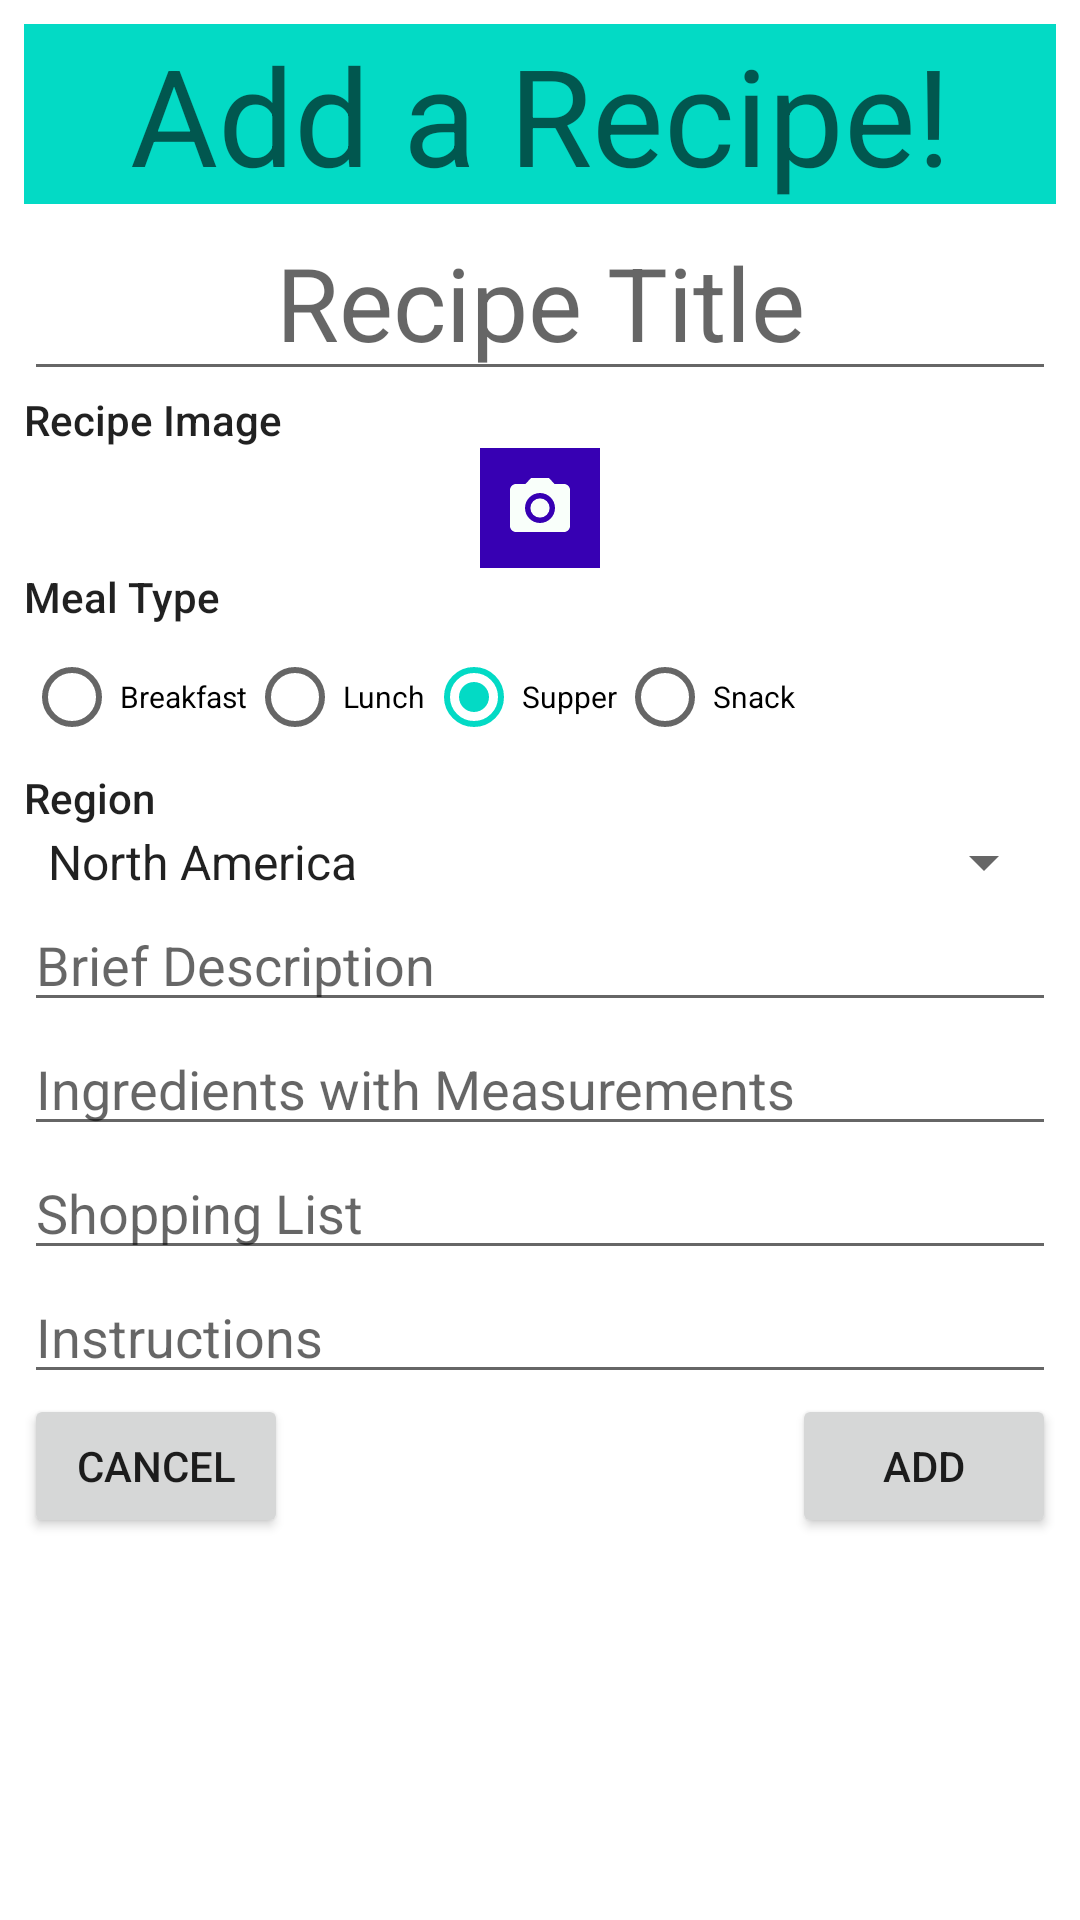

Here is an Android app screen rendered from its layout file. Give the layout XML and the strings, colors and styles it references.
<!-- AndroidManifest.xml: application theme Theme.FundamentalsCapstone -->
<!-- res/layout/fragment_add_recipe.xml -->
<?xml version="1.0" encoding="utf-8"?>
<ScrollView xmlns:android="http://schemas.android.com/apk/res/android"
    xmlns:app="http://schemas.android.com/apk/res-auto"
    xmlns:tools="http://schemas.android.com/tools"
    android:layout_width="match_parent"
    android:layout_height="match_parent"
    android:padding="8dp"
    tools:context=".AddRecipeFragment">

    <RelativeLayout
        android:layout_width="match_parent"
        android:layout_height="wrap_content">

        <TextView
            android:id="@+id/add_recipe_dialog_title"
            android:layout_width="match_parent"
            android:layout_height="wrap_content"
            android:background="@color/teal_200"
            android:gravity="center_horizontal"
            android:text="Add a Recipe!"
            android:textAppearance="@style/TextAppearance.AppCompat.Display2" />

        <EditText
            android:id="@+id/add_recipe_title_edittext"
            android:layout_width="match_parent"
            android:layout_height="wrap_content"
            android:layout_below="@id/add_recipe_dialog_title"
            android:gravity="center_horizontal"
            android:hint="Recipe Title"
            android:inputType="textPersonName"
            android:textAppearance="@style/TextAppearance.AppCompat.Display1" />

        <TextView
            android:id="@+id/add_image_label"
            android:layout_width="match_parent"
            android:layout_height="wrap_content"
            android:layout_below="@+id/add_recipe_title_edittext"
            android:gravity="left"
            android:text="Recipe Image"
            android:textAppearance="@style/TextAppearance.AppCompat.Body2" />

        <ImageButton
            android:id="@+id/add_recipe_imagebutton"
            android:layout_width="wrap_content"
            android:layout_height="wrap_content"
            android:layout_below="@+id/add_image_label"
            android:layout_centerHorizontal="true"
            android:background="@color/design_default_color_primary_dark"
            android:src="@drawable/ic_baseline_camera_alt_24"
            android:padding="8dp"/>

        <TextView
            android:id="@+id/meal_type_label"
            android:layout_width="match_parent"
            android:layout_height="wrap_content"
            android:layout_below="@+id/add_recipe_imagebutton"
            android:gravity="left"
            android:text="Meal Type"
            android:textAppearance="@style/TextAppearance.AppCompat.Body2" />

        <RadioGroup
            android:id="@+id/add_recipe_radiogroup"
            android:layout_width="match_parent"
            android:layout_height="wrap_content"
            android:layout_below="@id/meal_type_label"
            android:gravity="center_horizontal"
            android:orientation="horizontal">

            <RadioButton
                android:id="@+id/add_recipe_breakfast_button"
                android:layout_width="wrap_content"
                android:layout_height="wrap_content"
                android:text="Breakfast"
                android:textSize="10sp" />

            <RadioButton
                android:id="@+id/add_recipe_lunch_button"
                android:layout_width="wrap_content"
                android:layout_height="wrap_content"
                android:text="Lunch"
                android:textSize="10sp" />

            <RadioButton
                android:id="@+id/add_recipe_supper_button"
                android:layout_width="wrap_content"
                android:layout_height="wrap_content"
                android:checked="true"
                android:text="Supper"
                android:textSize="10sp" />

            <RadioButton
                android:id="@+id/add_recipe_snack_button"
                android:layout_width="wrap_content"
                android:layout_height="wrap_content"
                android:layout_weight="1"
                android:text="Snack"
                android:textSize="10sp" />
        </RadioGroup>

        <TextView
            android:id="@+id/region_label"
            android:layout_width="match_parent"
            android:layout_height="wrap_content"
            android:layout_below="@+id/add_recipe_radiogroup"
            android:gravity="left"
            android:text="Region"
            android:textAppearance="@style/TextAppearance.AppCompat.Body2" />

        <Spinner
            android:id="@+id/add_recipe_spinner"
            android:layout_width="match_parent"
            android:layout_height="wrap_content"
            android:layout_below="@id/region_label"
            android:entries="@array/region_array"
            android:gravity="center_horizontal" />

        <EditText
            android:id="@+id/add_recipe_brief_description"
            android:layout_width="match_parent"
            android:layout_height="wrap_content"
            android:layout_below="@id/add_recipe_spinner"
            android:gravity="start|top"
            android:hint="Brief Description"
            android:inputType="textMultiLine" />

        <EditText
            android:id="@+id/add_recipe_ingredients_with_measurements"
            android:layout_width="match_parent"
            android:layout_height="wrap_content"
            android:layout_below="@+id/add_recipe_brief_description"
            android:gravity="start|top"
            android:hint="Ingredients with Measurements"
            android:inputType="textMultiLine" />

        <EditText
            android:id="@+id/add_recipe_ingredients_for_shopping"
            android:layout_width="match_parent"
            android:layout_height="wrap_content"
            android:layout_below="@id/add_recipe_ingredients_with_measurements"
            android:gravity="start|top"
            android:hint="Shopping List"
            android:inputType="textMultiLine" />

        <EditText
            android:id="@+id/add_recipe_instructions"
            android:layout_width="match_parent"
            android:layout_height="wrap_content"
            android:layout_below="@+id/add_recipe_ingredients_for_shopping"
            android:gravity="start|top"
            android:hint="Instructions"
            android:inputType="textMultiLine" />

        <Button
            android:id="@+id/add_recipe_cancel_button"
            android:layout_width="wrap_content"
            android:layout_height="wrap_content"
            android:layout_below="@id/add_recipe_instructions"
            android:layout_alignParentLeft="true"
            android:text="Cancel" />

        <Button
            android:id="@+id/add_recipe_add_button"
            android:layout_width="wrap_content"
            android:layout_height="wrap_content"
            android:layout_below="@id/add_recipe_instructions"
            android:layout_alignParentRight="true"
            android:text="Add" />


    </RelativeLayout>
</ScrollView>
<!-- resources referenced by this layout -->
<resources>
  <string-array name="region_array">
          <item>North America</item>
          <item>Central America</item>
          <item>South America</item>
          <item>Western Europe</item>
          <item>Eastern Europe</item>
          <item>Middle East</item>
          <item>Western Asia</item>
          <item>Eastern Asia</item>
          <item>Oceania</item>
      </string-array>
  <!-- drawable ic_baseline_camera_alt_24 (drawable) -->
  <vector android:height="24dp" android:tint="#F9FFFA"
      android:viewportHeight="24" android:viewportWidth="24"
      android:width="24dp" xmlns:android="http://schemas.android.com/apk/res/android">
      <path android:fillColor="@android:color/white" android:pathData="M12,12m-3.2,0a3.2,3.2 0,1 1,6.4 0a3.2,3.2 0,1 1,-6.4 0"/>
      <path android:fillColor="@android:color/white" android:pathData="M9,2L7.17,4L4,4c-1.1,0 -2,0.9 -2,2v12c0,1.1 0.9,2 2,2h16c1.1,0 2,-0.9 2,-2L22,6c0,-1.1 -0.9,-2 -2,-2h-3.17L15,2L9,2zM12,17c-2.76,0 -5,-2.24 -5,-5s2.24,-5 5,-5 5,2.24 5,5 -2.24,5 -5,5z"/>
  </vector>
  <style name="Theme.FundamentalsCapstone" parent="Theme.MaterialComponents.DayNight.DarkActionBar">
          
          
          <item name="colorPrimary">@color/purple_500</item>
          <item name="colorPrimaryVariant">@color/purple_700</item>
          <item name="colorOnPrimary">@color/white</item>
          
          <item name="colorSecondary">@color/teal_200</item>
          <item name="colorSecondaryVariant">@color/teal_700</item>
          <item name="colorOnSecondary">@color/black</item>
          
          <item name="android:statusBarColor" tools:targetApi="l">?attr/colorPrimaryVariant</item>
          
          <item name="windowActionBar">false</item>
          <item name="windowNoTitle">true</item>
          
          <item name="preferenceTheme">@style/PreferenceThemeOverlay</item>
      </style>
  <!-- not gathered from this repository: default colours our renderer supplied (Android Studio template values) -->
  <color name="purple_500">#FF6200EE</color>
  <color name="purple_700">#FF3700B3</color>
  <color name="teal_200">#FF03DAC5</color>
  <color name="teal_700">#FF018786</color>
  <color name="black">#FF000000</color>
  <color name="white">#FFFFFFFF</color>
</resources>
